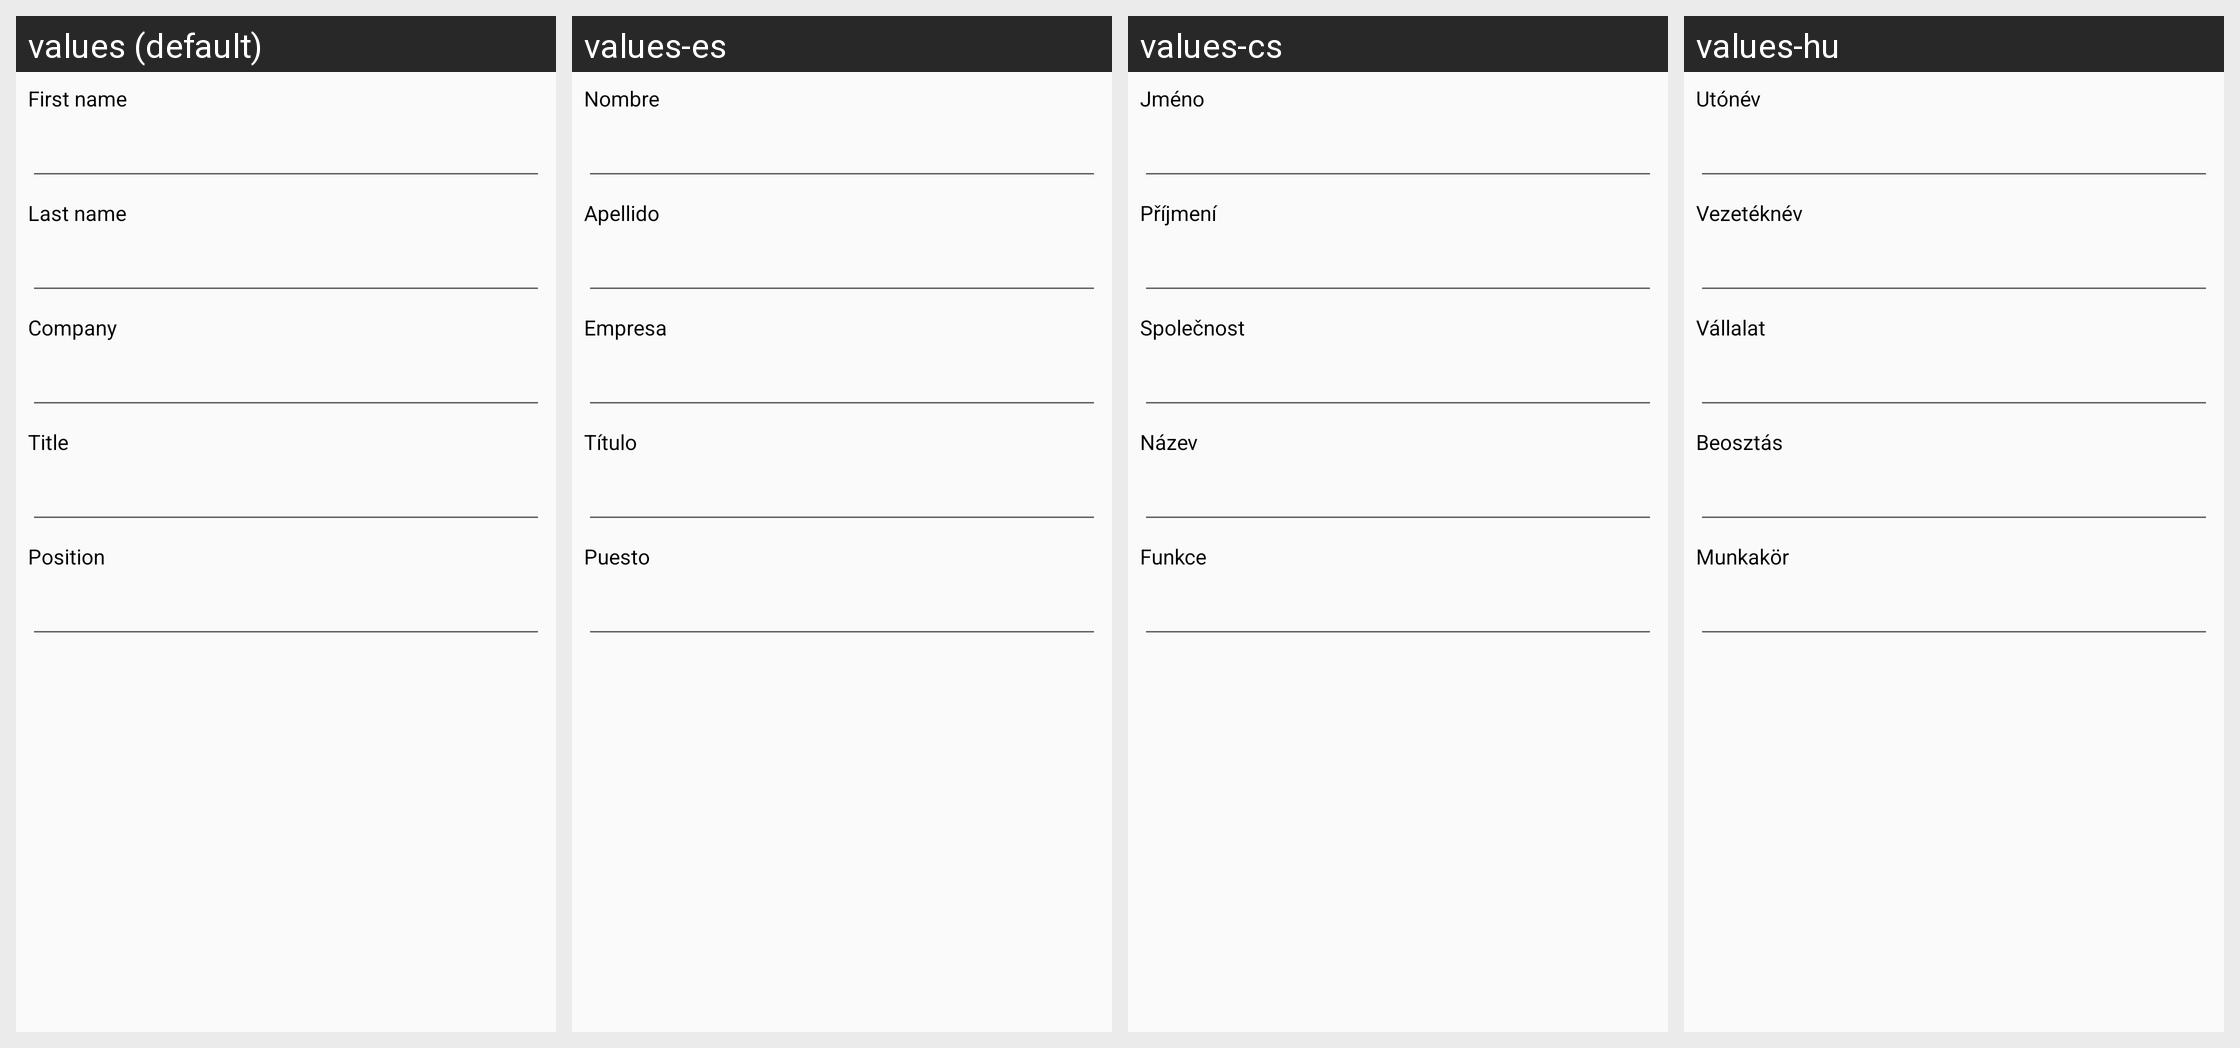

For this localized Android screen grid, give each drawn string resource with its value in every locale shown.
Android screen res/layout/linked_in_people_search.xml rendered under 4 locales, left to right: values (default), values-es, values-cs, values-hu. Device: Nexus 5 (rendered at 1080×1920; each locale shown at half size, 540×960, under a caption strip naming it); theme AppTheme.
Other locales in the repository, not shown: values-bn, values-bn-rBD, values-bn-rWB, values-ca, values-en, values-en-rCA, values-en-rGB, values-es-rUS, values-et, values-eu, values-eu-rPV, values-fa, values-fi, values-fr, values-fr-rCA, values-hr, values-hy, values-is-rIS, values-it, values-ka-rGE, values-kk, values-km-rKH, values-kn, values-kn-rIN, values-kn-rKA, values-ky-rKG, values-mk, values-ml, values-ml-rIN, values-mn-rMN, values-mr, values-ms, values-my-rMM, values-nb, values-nl, values-pa, values-pt, values-pt-rPT, values-ru, values-si-rLK, values-sl, values-sq-rAL, values-sr, values-sv, values-sw, values-ta-rTN, values-te, values-te-rIN, values-th, values-tl, values-tr, values-ur-rPK, values-uz-rUZ, values-vi, values-zh-rCN, values-zh-rHK, values-zh-rTW.
Strings drawn on this screen, with the default value and each locale's value (text and hints the layout hard-codes, and strings that could not be matched under every locale, appear in the picture but are not listed):

view_linkedin_search_profile_first_name
  values: First name
  values-es: Nombre
  values-cs: Jméno
  values-hu: Utónév

view_linkedin_search_profile_last_name
  values: Last name
  values-es: Apellido
  values-cs: Příjmení
  values-hu: Vezetéknév

view_linkedin_search_profile_company
  values: Company
  values-es: Empresa
  values-cs: Společnost
  values-hu: Vállalat

view_linkedin_search_profile_title
  values: Title
  values-es: Título
  values-cs: Název
  values-hu: Beosztás

view_linkedin_search_profile_position
  values: Position
  values-es: Puesto
  values-cs: Funkce
  values-hu: Munkakör
